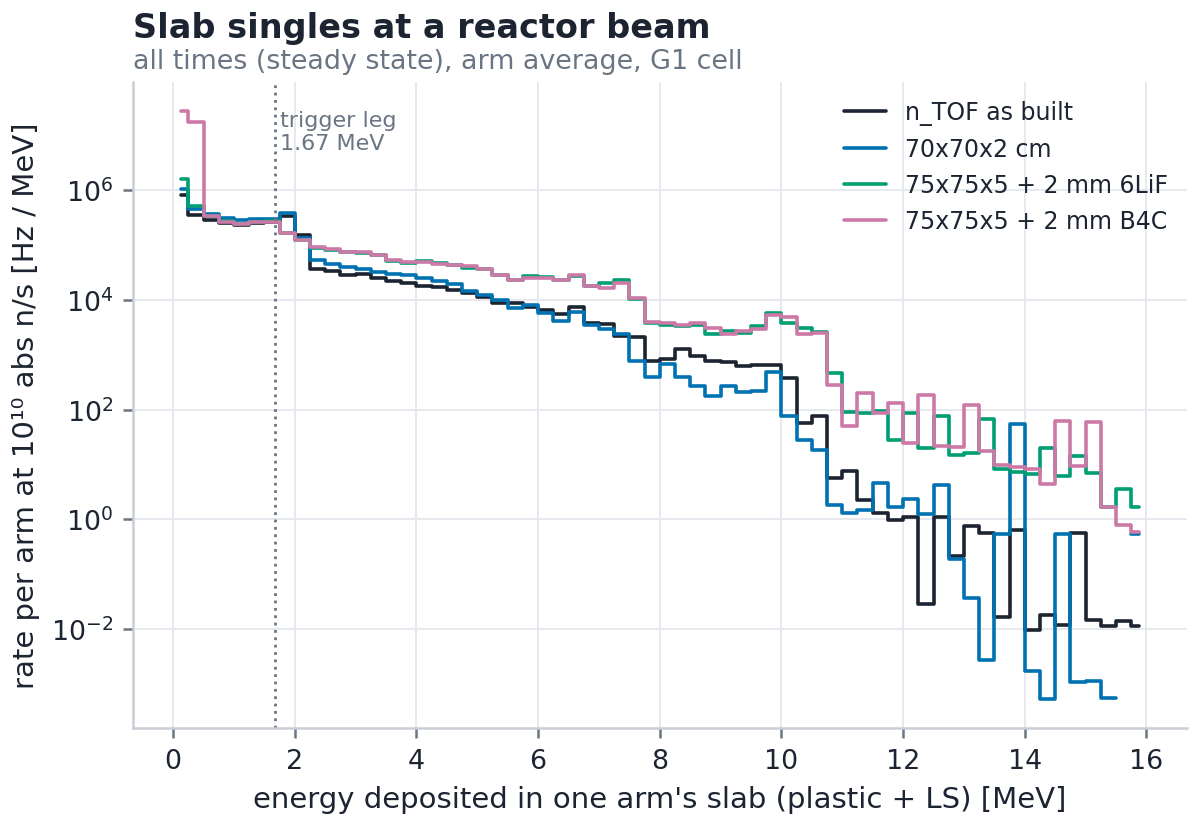

The table this chart was drawn from, first rows:
geom, E_MeV, Hz_per_MeV_per_arm
asbuilt, 0.125, 815707
asbuilt, 0.375, 354199
asbuilt, 0.625, 281387
asbuilt, 0.875, 247941
asbuilt, 1.125, 234633
asbuilt, 1.375, 249159
asbuilt, 1.625, 260054
asbuilt, 1.875, 341144
asbuilt, 2.125, 151868
asbuilt, 2.375, 36121
asbuilt, 2.625, 33326
asbuilt, 2.875, 28832
asbuilt, 3.125, 29836
asbuilt, 3.375, 24634
asbuilt, 3.625, 22090
asbuilt, 3.875, 20354
asbuilt, 4.125, 17870
asbuilt, 4.375, 17263
asbuilt, 4.625, 15059
asbuilt, 4.875, 13157
asbuilt, 5.125, 11311
asbuilt, 5.375, 8765
asbuilt, 5.625, 8877
asbuilt, 5.875, 7364
asbuilt, 6.125, 6415
asbuilt, 6.375, 5518
asbuilt, 6.625, 7460
asbuilt, 6.875, 3752
asbuilt, 7.125, 3614
asbuilt, 7.375, 2141
asbuilt, 7.625, 2116
asbuilt, 7.875, 771.9
asbuilt, 8.125, 839.7
asbuilt, 8.375, 1283
asbuilt, 8.625, 937.7
asbuilt, 8.875, 751.6
asbuilt, 9.125, 729.9
asbuilt, 9.375, 631.2
asbuilt, 9.625, 647.1
asbuilt, 9.875, 649.2
asbuilt, 10.13, 374.9
asbuilt, 10.38, 58.02
asbuilt, 10.63, 74.98
asbuilt, 10.88, 5.774
asbuilt, 11.13, 7.539
asbuilt, 11.38, 2.255
asbuilt, 11.63, 1.297
asbuilt, 11.88, 0.962
asbuilt, 12.13, 1.101
asbuilt, 12.38, 0.02875
asbuilt, 12.63, 1.104
asbuilt, 12.88, 0.2128
asbuilt, 13.12, 0.7618
asbuilt, 13.38, 0.5559
asbuilt, 13.62, 0.01666
asbuilt, 13.88, 0.6283
asbuilt, 14.12, 0.009811
asbuilt, 14.38, 0.01782
asbuilt, 14.62, 0.01188
asbuilt, 14.88, 0.5556
... 196 more rows
